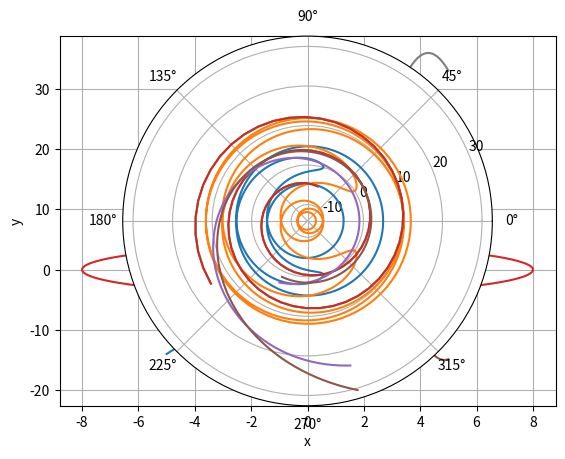

This chart was generated by the following Python code:
import numpy as np
from matplotlib import pyplot as plt

def vector_length(coords):
    if len(coords) != 3:
        raise "This is not a vector"
    return np.sqrt(coords[0]**2 + coords[1]**2 + coords[2]**2)

vector_length([10, 10, 10])

x = np.linspace(-5, 5, 100)
y = 3*x + 1
y2 = (-1/3)*x + 1
plt.plot(x, y)
plt.plot(x, y2)
plt.xlabel("x")
plt.ylabel("y")
plt.grid(True)

t = np.arange(0, 2*np.pi, 0.01)
r = 4                          
x = r*np.sin(t)
y = r*np.cos(t)
plt.plot(x, y)
plt.xlabel("x")
plt.ylabel("y")
plt.grid(True)

t = np.arange(0, 2*np.pi, 0.01)
r = 4                          
x = 2*r*np.sin(t)
y = r*np.cos(t)
plt.plot(x, y)
plt.xlabel("x")
plt.ylabel("y")
plt.grid(True)

x = np.linspace(-5, 5, 100)
y = 1 / x
plt.plot(x, y)
plt.xlabel("x")
plt.ylabel("y")
plt.grid(True)

x = np.linspace(-5, 5, 100)
k = [12, -3, 12]
a = [8, 16, -2]
b = [-3, 5, 24]

for i in range(0, 3):
    y = k[i]*np.cos(x - a[i]) + b[i]
    plt.plot(x, y)
    plt.grid(True)

def polar_to_decard(r, alpha):
    if r < 0:
        raise Exception("R should be >= 0")
    if alpha <= 0 or alpha >= 2*np.pi:
        raise Exception("alpha should be between 0 and 2pi")
    x = r * np.cos(alpha)
    y = r * np.sin(alpha)
    return x, y

polar_to_decard(2, 1.3*np.pi)

def circle_plot_polar(radius, is_polar_system=False):
    a = np.linspace(0, 2*np.pi, 1000)
    r = radius
    x = r*np.cos(a)
    y = r*np.sin(a)
    if is_polar_system:
        plt.subplot(111, polar=True)
    plt.plot(x, y)
    plt.grid(True)

circle_plot_polar(5, is_polar_system=True)

# В декартвых координатах для проверки
circle_plot_polar(12)

def line_plot_polar(x1, y1, x2, y2, is_polar_system=False):
    x = np.linspace(x1, x2, 100)
    y = np.linspace(y1, y2, 100)
    if is_polar_system:
        plt.subplot(111, polar=True)
    plt.plot(x, y)
    plt.grid(True)

line_plot_polar(-5, -5, 10, 15, is_polar_system=True)

# В декартовых координатах для проверки
line_plot_polar(-5, -5, 10, 15)

from scipy.optimize import fsolve

def equations(p):
    x, y = p
    return y - x**2 + 1, np.exp(x) + x - x*y - 1

x = np.linspace(-2, 5, 300)
plt.plot(x, x**2 - 1)
plt.plot(x, (np.exp(x) + x - 1) / x)
plt.grid(True)

x1, y1 = fsolve(equations, (-2, 1))
(x1, y1)

x2, y2 = fsolve(equations, (2, 5))
(x2, y2)

x3, y3 = fsolve(equations, (10, 11))
(x3, y3)